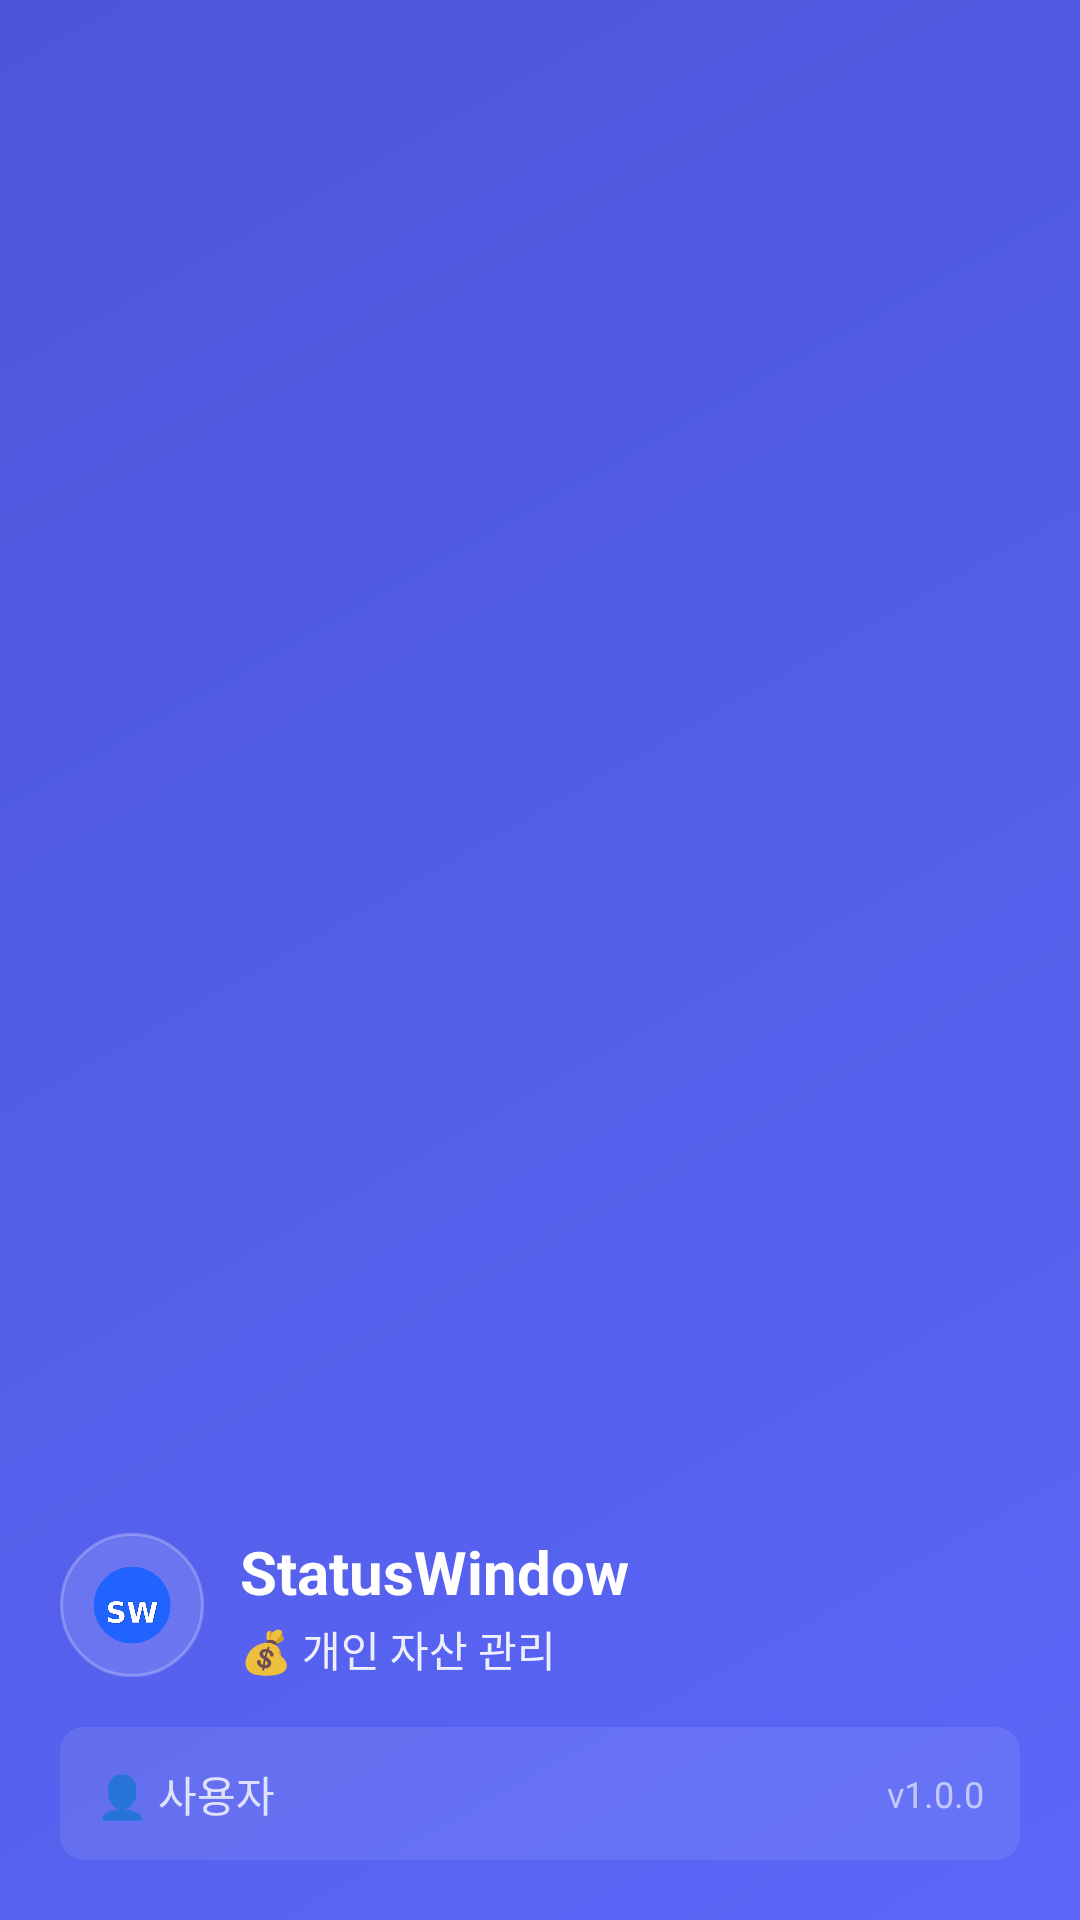

Produce the Android XML layout that renders to this screen, including the resource entries it uses.
<!-- AndroidManifest.xml: application theme Theme.StatusWindow -->
<!-- res/layout/nav_header.xml -->
<?xml version="1.0" encoding="utf-8"?>
<LinearLayout xmlns:android="http://schemas.android.com/apk/res/android"
    xmlns:app="http://schemas.android.com/apk/res-auto"
    android:layout_width="match_parent"
    android:layout_height="200dp"
    android:orientation="vertical"
    android:background="@drawable/nav_header_background"
    android:padding="20dp"
    android:gravity="bottom">

    
    <LinearLayout
        android:layout_width="match_parent"
        android:layout_height="wrap_content"
        android:orientation="horizontal"
        android:gravity="center_vertical"
        android:layout_marginBottom="16dp">

        <ImageView
            android:layout_width="48dp"
            android:layout_height="48dp"
            android:src="@drawable/ic_launcher_foreground"
            android:layout_marginEnd="12dp"
            android:background="@drawable/nav_icon_background"
            android:padding="8dp" />

        <LinearLayout
            android:layout_width="0dp"
            android:layout_height="wrap_content"
            android:layout_weight="1"
            android:orientation="vertical">

            <TextView
                android:layout_width="wrap_content"
                android:layout_height="wrap_content"
                android:text="StatusWindow"
                android:textSize="20sp"
                android:textStyle="bold"
                android:textColor="@android:color/white"
                android:layout_marginBottom="2dp" />

            <TextView
                android:layout_width="wrap_content"
                android:layout_height="wrap_content"
                android:text="💰 개인 자산 관리"
                android:textSize="14sp"
                android:textColor="@android:color/white"
                android:alpha="0.9" />

        </LinearLayout>

    </LinearLayout>

    
    <LinearLayout
        android:layout_width="match_parent"
        android:layout_height="wrap_content"
        android:orientation="horizontal"
        android:gravity="center_vertical"
        android:background="@drawable/nav_user_background"
        android:padding="12dp">

        <TextView
            android:layout_width="0dp"
            android:layout_height="wrap_content"
            android:layout_weight="1"
            android:text="👤 사용자"
            android:textSize="14sp"
            android:textColor="@android:color/white"
            android:alpha="0.8" />

        <TextView
            android:layout_width="wrap_content"
            android:layout_height="wrap_content"
            android:text="v1.0.0"
            android:textSize="12sp"
            android:textColor="@android:color/white"
            android:alpha="0.6" />

    </LinearLayout>

</LinearLayout>
<!-- resources referenced by this layout -->
<resources>
  <!-- drawable ic_launcher_foreground: png bitmap (drawable, 28866 bytes) -->
  <!-- drawable nav_header_background (drawable) -->
  <?xml version="1.0" encoding="utf-8"?>
  <shape xmlns:android="http://schemas.android.com/apk/res/android"
      android:shape="rectangle">
      
      
      <gradient
          android:startColor="@color/primary"
          android:endColor="@color/primary_dark"
          android:angle="135" />
      
      
      <corners
          android:bottomLeftRadius="0dp"
          android:bottomRightRadius="0dp"
          android:topLeftRadius="0dp"
          android:topRightRadius="0dp" />
      
  </shape>
  <!-- drawable nav_icon_background (drawable) -->
  <?xml version="1.0" encoding="utf-8"?>
  <shape xmlns:android="http://schemas.android.com/apk/res/android"
      android:shape="oval">
      
      
      <solid android:color="#20FFFFFF" />
      
      
      <stroke
          android:width="1dp"
          android:color="#40FFFFFF" />
      
  </shape>
  <!-- drawable nav_user_background (drawable) -->
  <?xml version="1.0" encoding="utf-8"?>
  <shape xmlns:android="http://schemas.android.com/apk/res/android"
      android:shape="rectangle">
      
      
      <solid android:color="#15FFFFFF" />
      
      
      <corners android:radius="8dp" />
      
  </shape>
  <style name="Theme.StatusWindow" parent="Theme.Material3.DayNight.NoActionBar">
          
          
      </style>
  <color name="primary">#5A67F7</color>
  <color name="primary_dark">#4C56D9</color>
</resources>
